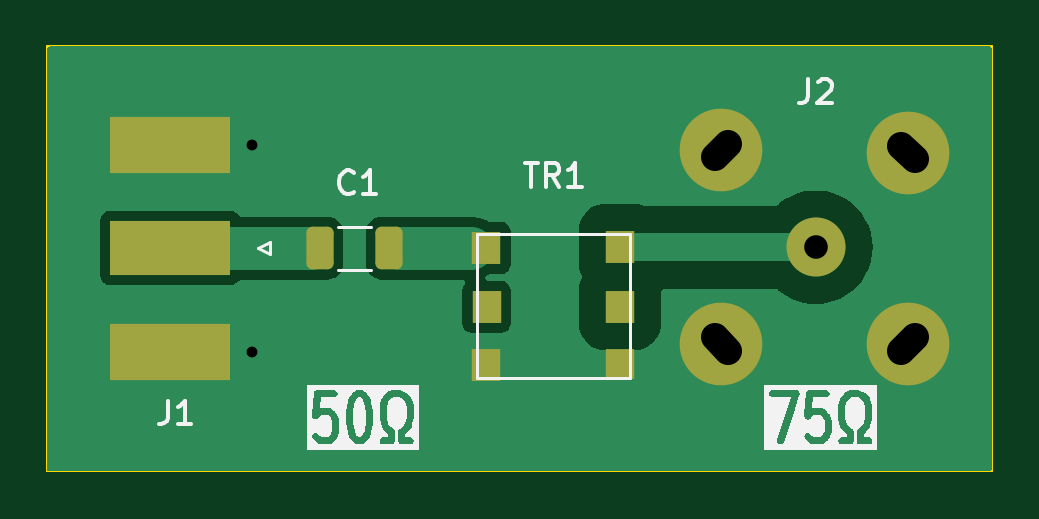
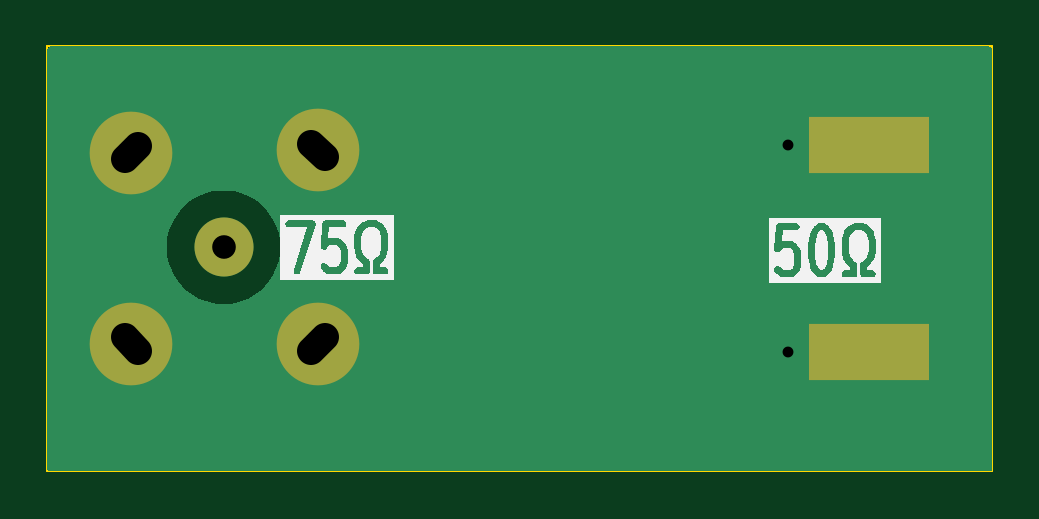
Circuit board: 11 layer files. Board 40.0 x 18.0 mm.
- bottom_copper: Konwerter_impendancji.kicad_3_pcb-B_Cu.gbr (4546 bytes)
- bottom_mask: Konwerter_impendancji.kicad_3_pcb-B_Mask.gbr (810 bytes)
- paste: Konwerter_impendancji.kicad_3_pcb-B_Paste.gbr (599 bytes)
- bottom_silk: Konwerter_impendancji.kicad_3_pcb-B_Silkscreen.gbr (23198 bytes)
- outline: Konwerter_impendancji.kicad_3_pcb-Edge_Cuts.gbr (656 bytes)
- top_copper: Konwerter_impendancji.kicad_3_pcb-F_Cu.gbr (14232 bytes)
- top_mask: Konwerter_impendancji.kicad_3_pcb-F_Mask.gbr (1878 bytes)
- paste: Konwerter_impendancji.kicad_3_pcb-F_Paste.gbr (1667 bytes)
- top_silk: Konwerter_impendancji.kicad_3_pcb-F_Silkscreen.gbr (27017 bytes)
- drill: Konwerter_impendancji.kicad_3_pcb-NPTH.drl (281 bytes)
- drill: Konwerter_impendancji.kicad_3_pcb-PTH.drl (690 bytes)

=== bottom_copper: Konwerter_impendancji.kicad_3_pcb-B_Cu.gbr ===
%TF.GenerationSoftware,KiCad,Pcbnew,8.0.3*%
%TF.CreationDate,2024-07-19T13:19:08+02:00*%
%TF.ProjectId,Konwerter_impendancji.kicad_3_pcb,4b6f6e77-6572-4746-9572-5f696d70656e,rev?*%
%TF.SameCoordinates,Original*%
%TF.FileFunction,Copper,L2,Bot*%
%TF.FilePolarity,Positive*%
%FSLAX46Y46*%
G04 Gerber Fmt 4.6, Leading zero omitted, Abs format (unit mm)*
G04 Created by KiCad (PCBNEW 8.0.3) date 2024-07-19 13:19:08*
%MOMM*%
%LPD*%
G01*
G04 APERTURE LIST*
%TA.AperFunction,SMDPad,CuDef*%
%ADD10R,5.080000X2.420000*%
%TD*%
%TA.AperFunction,SMDPad,CuDef*%
%ADD11R,0.950000X0.460000*%
%TD*%
%TA.AperFunction,ComponentPad*%
%ADD12C,0.970000*%
%TD*%
%TA.AperFunction,ComponentPad*%
%ADD13C,2.500000*%
%TD*%
%TA.AperFunction,ComponentPad*%
%ADD14C,3.500000*%
%TD*%
G04 APERTURE END LIST*
D10*
%TO.P,J1,2,Ext*%
%TO.N,GND*%
X107160000Y-100437500D03*
X107160000Y-109197500D03*
D11*
X110150000Y-100437500D03*
X110150000Y-109197500D03*
D12*
X110600000Y-100437500D03*
X110600000Y-109197500D03*
%TD*%
D13*
%TO.P,J2,1*%
%TO.N,Net-(C2-Pad1)*%
X134480000Y-104777500D03*
D14*
%TO.P,J2,2*%
%TO.N,GND*%
X130480000Y-100677500D03*
X130480000Y-108877500D03*
X138380000Y-100777500D03*
X138380000Y-108877500D03*
%TD*%
%TA.AperFunction,Conductor*%
%TO.N,GND*%
G36*
X141883039Y-96289685D02*
G01*
X141928794Y-96342489D01*
X141940000Y-96394000D01*
X141940000Y-114146000D01*
X141920315Y-114213039D01*
X141867511Y-114258794D01*
X141816000Y-114270000D01*
X122498910Y-114270000D01*
X122484484Y-104777494D01*
X132074754Y-104777494D01*
X132074754Y-104777505D01*
X132093718Y-105078946D01*
X132093719Y-105078953D01*
X132150320Y-105375664D01*
X132243659Y-105662931D01*
X132243661Y-105662936D01*
X132372265Y-105936232D01*
X132372268Y-105936238D01*
X132534111Y-106191263D01*
X132726652Y-106424005D01*
X132946836Y-106630772D01*
X132946846Y-106630780D01*
X133191193Y-106808308D01*
X133191198Y-106808310D01*
X133191205Y-106808316D01*
X133455896Y-106953832D01*
X133455901Y-106953834D01*
X133455903Y-106953835D01*
X133455904Y-106953836D01*
X133736734Y-107065024D01*
X133736737Y-107065025D01*
X133834259Y-107090064D01*
X134029302Y-107140142D01*
X134176039Y-107158679D01*
X134328963Y-107177999D01*
X134328969Y-107177999D01*
X134328973Y-107178000D01*
X134328975Y-107178000D01*
X134631025Y-107178000D01*
X134631027Y-107178000D01*
X134631032Y-107177999D01*
X134631036Y-107177999D01*
X134710591Y-107167948D01*
X134930698Y-107140142D01*
X135223262Y-107065025D01*
X135223265Y-107065024D01*
X135504095Y-106953836D01*
X135504096Y-106953835D01*
X135504094Y-106953835D01*
X135504104Y-106953832D01*
X135768795Y-106808316D01*
X136013162Y-106630774D01*
X136233349Y-106424004D01*
X136425885Y-106191268D01*
X136587733Y-105936236D01*
X136716341Y-105662930D01*
X136809681Y-105375660D01*
X136866280Y-105078957D01*
X136885246Y-104777500D01*
X136866280Y-104476043D01*
X136809681Y-104179340D01*
X136716341Y-103892070D01*
X136587733Y-103618764D01*
X136425885Y-103363732D01*
X136233349Y-103130996D01*
X136013162Y-102924226D01*
X136013159Y-102924224D01*
X136013153Y-102924219D01*
X135768806Y-102746691D01*
X135768799Y-102746686D01*
X135768795Y-102746684D01*
X135504104Y-102601168D01*
X135504101Y-102601166D01*
X135504096Y-102601164D01*
X135504095Y-102601163D01*
X135223265Y-102489975D01*
X135223262Y-102489974D01*
X134930695Y-102414857D01*
X134631036Y-102377000D01*
X134631027Y-102377000D01*
X134328973Y-102377000D01*
X134328963Y-102377000D01*
X134029304Y-102414857D01*
X133736737Y-102489974D01*
X133736734Y-102489975D01*
X133455904Y-102601163D01*
X133455903Y-102601164D01*
X133191205Y-102746684D01*
X133191193Y-102746691D01*
X132946846Y-102924219D01*
X132946836Y-102924227D01*
X132726652Y-103130994D01*
X132534111Y-103363736D01*
X132372268Y-103618761D01*
X132372265Y-103618767D01*
X132243661Y-103892063D01*
X132243659Y-103892068D01*
X132150320Y-104179335D01*
X132093719Y-104476046D01*
X132093718Y-104476053D01*
X132074754Y-104777494D01*
X122484484Y-104777494D01*
X122471554Y-96270000D01*
X141816000Y-96270000D01*
X141883039Y-96289685D01*
G37*
%TD.AperFunction*%
%TD*%
%TA.AperFunction,Conductor*%
%TO.N,GND*%
G36*
X122498910Y-114270000D02*
G01*
X102064000Y-114270000D01*
X101996961Y-114250315D01*
X101951206Y-114197511D01*
X101940000Y-114146000D01*
X101940000Y-96394000D01*
X101959685Y-96326961D01*
X102012489Y-96281206D01*
X102064000Y-96270000D01*
X122471554Y-96270000D01*
X122498910Y-114270000D01*
G37*
%TD.AperFunction*%
%TD*%
M02*

=== bottom_mask: Konwerter_impendancji.kicad_3_pcb-B_Mask.gbr ===
%TF.GenerationSoftware,KiCad,Pcbnew,8.0.3*%
%TF.CreationDate,2024-07-19T13:19:08+02:00*%
%TF.ProjectId,Konwerter_impendancji.kicad_3_pcb,4b6f6e77-6572-4746-9572-5f696d70656e,rev?*%
%TF.SameCoordinates,Original*%
%TF.FileFunction,Soldermask,Bot*%
%TF.FilePolarity,Negative*%
%FSLAX46Y46*%
G04 Gerber Fmt 4.6, Leading zero omitted, Abs format (unit mm)*
G04 Created by KiCad (PCBNEW 8.0.3) date 2024-07-19 13:19:08*
%MOMM*%
%LPD*%
G01*
G04 APERTURE LIST*
%ADD10R,5.080000X2.420000*%
%ADD11C,2.500000*%
%ADD12C,3.500000*%
G04 APERTURE END LIST*
D10*
%TO.C,J1*%
X107160000Y-100437500D03*
X107160000Y-109197500D03*
%TD*%
D11*
%TO.C,J2*%
X134480000Y-104777500D03*
D12*
X130480000Y-100677500D03*
X130480000Y-108877500D03*
X138380000Y-100777500D03*
X138380000Y-108877500D03*
%TD*%
M02*

=== paste: Konwerter_impendancji.kicad_3_pcb-B_Paste.gbr ===
%TF.GenerationSoftware,KiCad,Pcbnew,8.0.3*%
%TF.CreationDate,2024-07-19T13:19:08+02:00*%
%TF.ProjectId,Konwerter_impendancji.kicad_3_pcb,4b6f6e77-6572-4746-9572-5f696d70656e,rev?*%
%TF.SameCoordinates,Original*%
%TF.FileFunction,Paste,Bot*%
%TF.FilePolarity,Positive*%
%FSLAX46Y46*%
G04 Gerber Fmt 4.6, Leading zero omitted, Abs format (unit mm)*
G04 Created by KiCad (PCBNEW 8.0.3) date 2024-07-19 13:19:08*
%MOMM*%
%LPD*%
G01*
G04 APERTURE LIST*
%ADD10R,5.080000X2.420000*%
G04 APERTURE END LIST*
D10*
%TO.C,J1*%
X107160000Y-100437500D03*
X107160000Y-109197500D03*
%TD*%
M02*

=== bottom_silk: Konwerter_impendancji.kicad_3_pcb-B_Silkscreen.gbr (23198 bytes, source omitted) ===
=== outline: Konwerter_impendancji.kicad_3_pcb-Edge_Cuts.gbr ===
%TF.GenerationSoftware,KiCad,Pcbnew,8.0.3*%
%TF.CreationDate,2024-07-19T13:19:08+02:00*%
%TF.ProjectId,Konwerter_impendancji.kicad_3_pcb,4b6f6e77-6572-4746-9572-5f696d70656e,rev?*%
%TF.SameCoordinates,Original*%
%TF.FileFunction,Profile,NP*%
%FSLAX46Y46*%
G04 Gerber Fmt 4.6, Leading zero omitted, Abs format (unit mm)*
G04 Created by KiCad (PCBNEW 8.0.3) date 2024-07-19 13:19:08*
%MOMM*%
%LPD*%
G01*
G04 APERTURE LIST*
%TA.AperFunction,Profile*%
%ADD10C,0.100000*%
%TD*%
G04 APERTURE END LIST*
D10*
X101940000Y-96270000D02*
X141940000Y-96270000D01*
X141940000Y-114270000D01*
X101940000Y-114270000D01*
X101940000Y-96270000D01*
M02*

=== top_copper: Konwerter_impendancji.kicad_3_pcb-F_Cu.gbr (14232 bytes, source omitted) ===
=== top_mask: Konwerter_impendancji.kicad_3_pcb-F_Mask.gbr (1878 bytes, source withheld) ===
=== paste: Konwerter_impendancji.kicad_3_pcb-F_Paste.gbr (1667 bytes, source withheld) ===
=== top_silk: Konwerter_impendancji.kicad_3_pcb-F_Silkscreen.gbr (27017 bytes, source omitted) ===
=== drill: Konwerter_impendancji.kicad_3_pcb-NPTH.drl ===
M48
; DRILL file {KiCad 8.0.3} date 2024-07-19T13:19:11+0200
; FORMAT={-:-/ absolute / metric / decimal}
; #@! TF.CreationDate,2024-07-19T13:19:11+02:00
; #@! TF.GenerationSoftware,Kicad,Pcbnew,8.0.3
; #@! TF.FileFunction,NonPlated,1,2,NPTH
FMAT,2
METRIC
%
G90
G05
M30

=== drill: Konwerter_impendancji.kicad_3_pcb-PTH.drl (690 bytes, source withheld) ===
